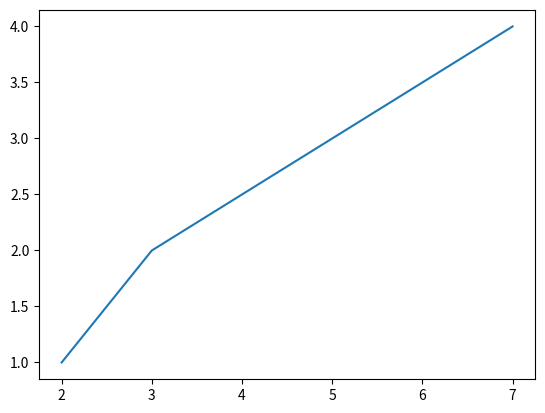

Reproduce this figure in Python.
#!/usr/bin/env python3

# Python 3.9.5

# 02_pandas_series_index.py

# Dependencies
import pandas as pd
import matplotlib.pyplot as plt

data = pd.Series([1, 2, 3, 4], index=['a', 'b', 'c', 'd'])
data

data = pd.Series([1, 2, 3, 4], index=[2, 3, 5, 7])
data

data.plot()
plt.show()
